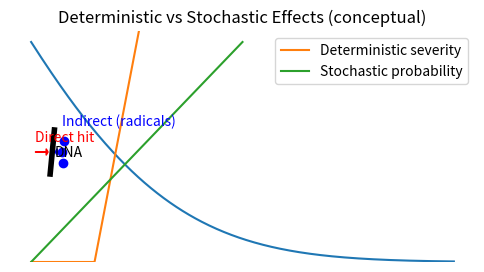

The script that saved this image:
%pip install matplotlib numpy ipywidgets

%matplotlib inline
import numpy as np
import matplotlib.pyplot as plt

# Dose calculation
energy_J = 0.002    # joules deposited
mass_kg = 0.1       # kg of tissue

dose_Gy = energy_J / mass_kg
dose_Gy

# Simple schematic visualization of direct vs indirect damage
import matplotlib.pyplot as plt

plt.figure(figsize=(6,3))

# DNA
plt.plot([0.45,0.55],[0.4,0.6],'k',linewidth=4)
plt.text(0.56,0.5,"DNA",va='center')

# Direct track
plt.arrow(0.1,0.5,0.3,0,head_width=0.03,length_includes_head=True,color='r')
plt.text(0.1,0.55,"Direct hit",color='r')

# Indirect radicals
plt.scatter([0.75,0.78,0.72],[0.45,0.55,0.5],color='b')
plt.arrow(0.75,0.5,-0.18,0,head_width=0.03,length_includes_head=True,color='b')
plt.text(0.73,0.62,"Indirect (radicals)",color='b')

plt.axis('off')
plt.title("Direct vs Indirect DNA damage (conceptual)")
plt.show()

# LQ survival curve
D = np.linspace(0, 10, 400)   # dose in Gy
alpha = 0.3
beta = 0.03

S = np.exp(-(alpha*D + beta*D**2))

plt.plot(D, S)
plt.xlabel("Dose (Gy)")
plt.ylabel("Surviving fraction")
plt.title("Linear–Quadratic cell survival curve")
plt.ylim(0,1.05)
plt.show()

# Compare single dose vs fractionated dose
D_total = 6.0   # Gy
n = 6           # fractions

alpha = 0.3
beta = 0.03

S_single = np.exp(-(alpha*D_total + beta*D_total**2))

D_frac = D_total / n
S_frac = np.exp(-(alpha*D_frac + beta*D_frac**2)) ** n

S_single, S_frac

# Conceptual dose-effect curves
D = np.linspace(0, 5, 400)

deterministic = np.maximum(0, D-1.5)
stochastic = 0.2*D

plt.plot(D, deterministic, label="Deterministic severity")
plt.plot(D, stochastic, label="Stochastic probability")
plt.xlabel("Dose (Gy)")
plt.ylabel("Effect (relative)")
plt.title("Deterministic vs Stochastic Effects (conceptual)")
plt.legend()
plt.show()

import numpy as np
import matplotlib.pyplot as plt
import math

try:
    from ipywidgets import interact, FloatSlider
except Exception as e:
    print("ipywidgets not available. You can skip this section.")
    print("Error:", e)

def survival_demo(alpha=0.3, beta=0.03):
    D = np.linspace(0, 10, 400)
    S = np.exp(-(alpha*D + beta*D**2))
    plt.plot(D, S)
    plt.xlabel("Dose (Gy)")
    plt.ylabel("Surviving fraction")
    plt.title(f"LQ model: α={alpha:.2f}, β={beta:.3f}")
    plt.ylim(0,1.05)
    plt.show()

try:
    interact(
        survival_demo,
        alpha=FloatSlider(min=0.05, max=0.6, step=0.05, value=0.3, description="alpha"),
        beta=FloatSlider(min=0.005, max=0.08, step=0.005, value=0.03, description="beta")
    )
except Exception as e:
    print("Interactive display not available here. That's okay—skip this section.")
    print("Error:", e)